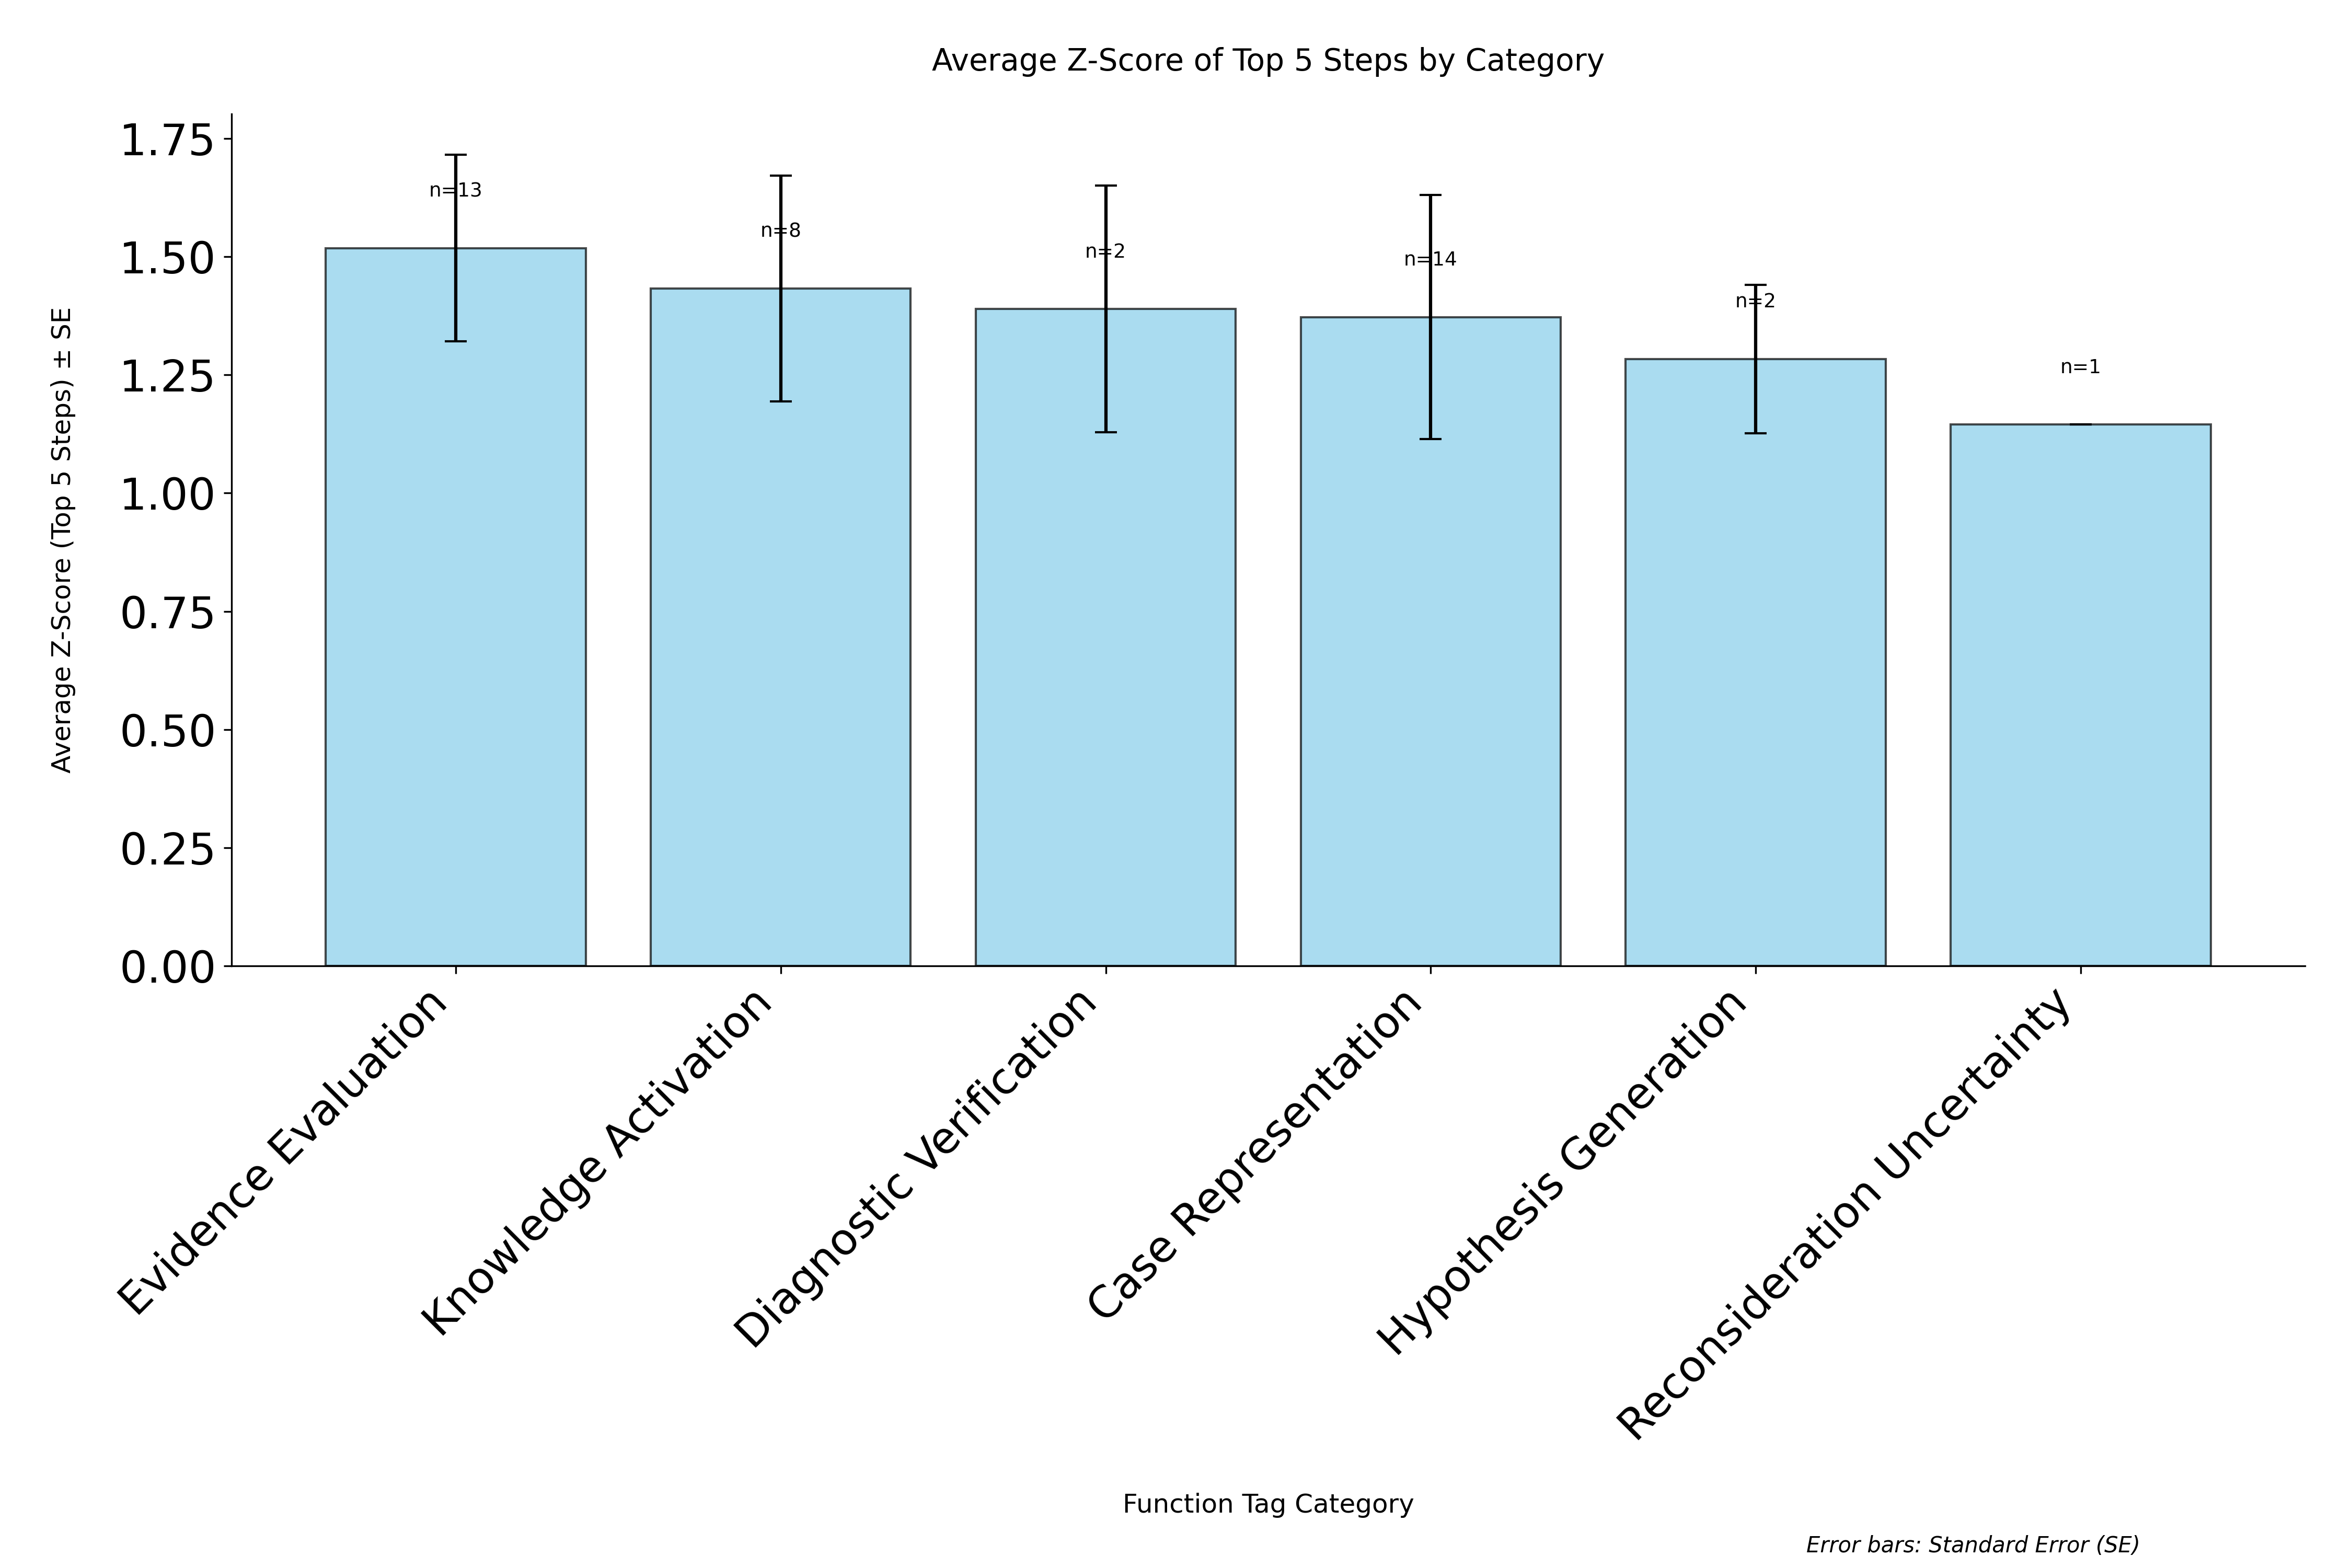

Values plotted in this chart, from the file beside it:
category, avg_zscore, std_zscore, standard_error, count
Evidence Evaluation, 1.518, 0.7125, 0.1976, 13
Knowledge Activation, 1.432, 0.6754, 0.2388, 8
Diagnostic Verification, 1.389, 0.3692, 0.2611, 2
Case Representation, 1.372, 0.9661, 0.2582, 14
Hypothesis Generation, 1.284, 0.2222, 0.1571, 2
Reconsideration Uncertainty, 1.145, 0.0, 0.0, 1
